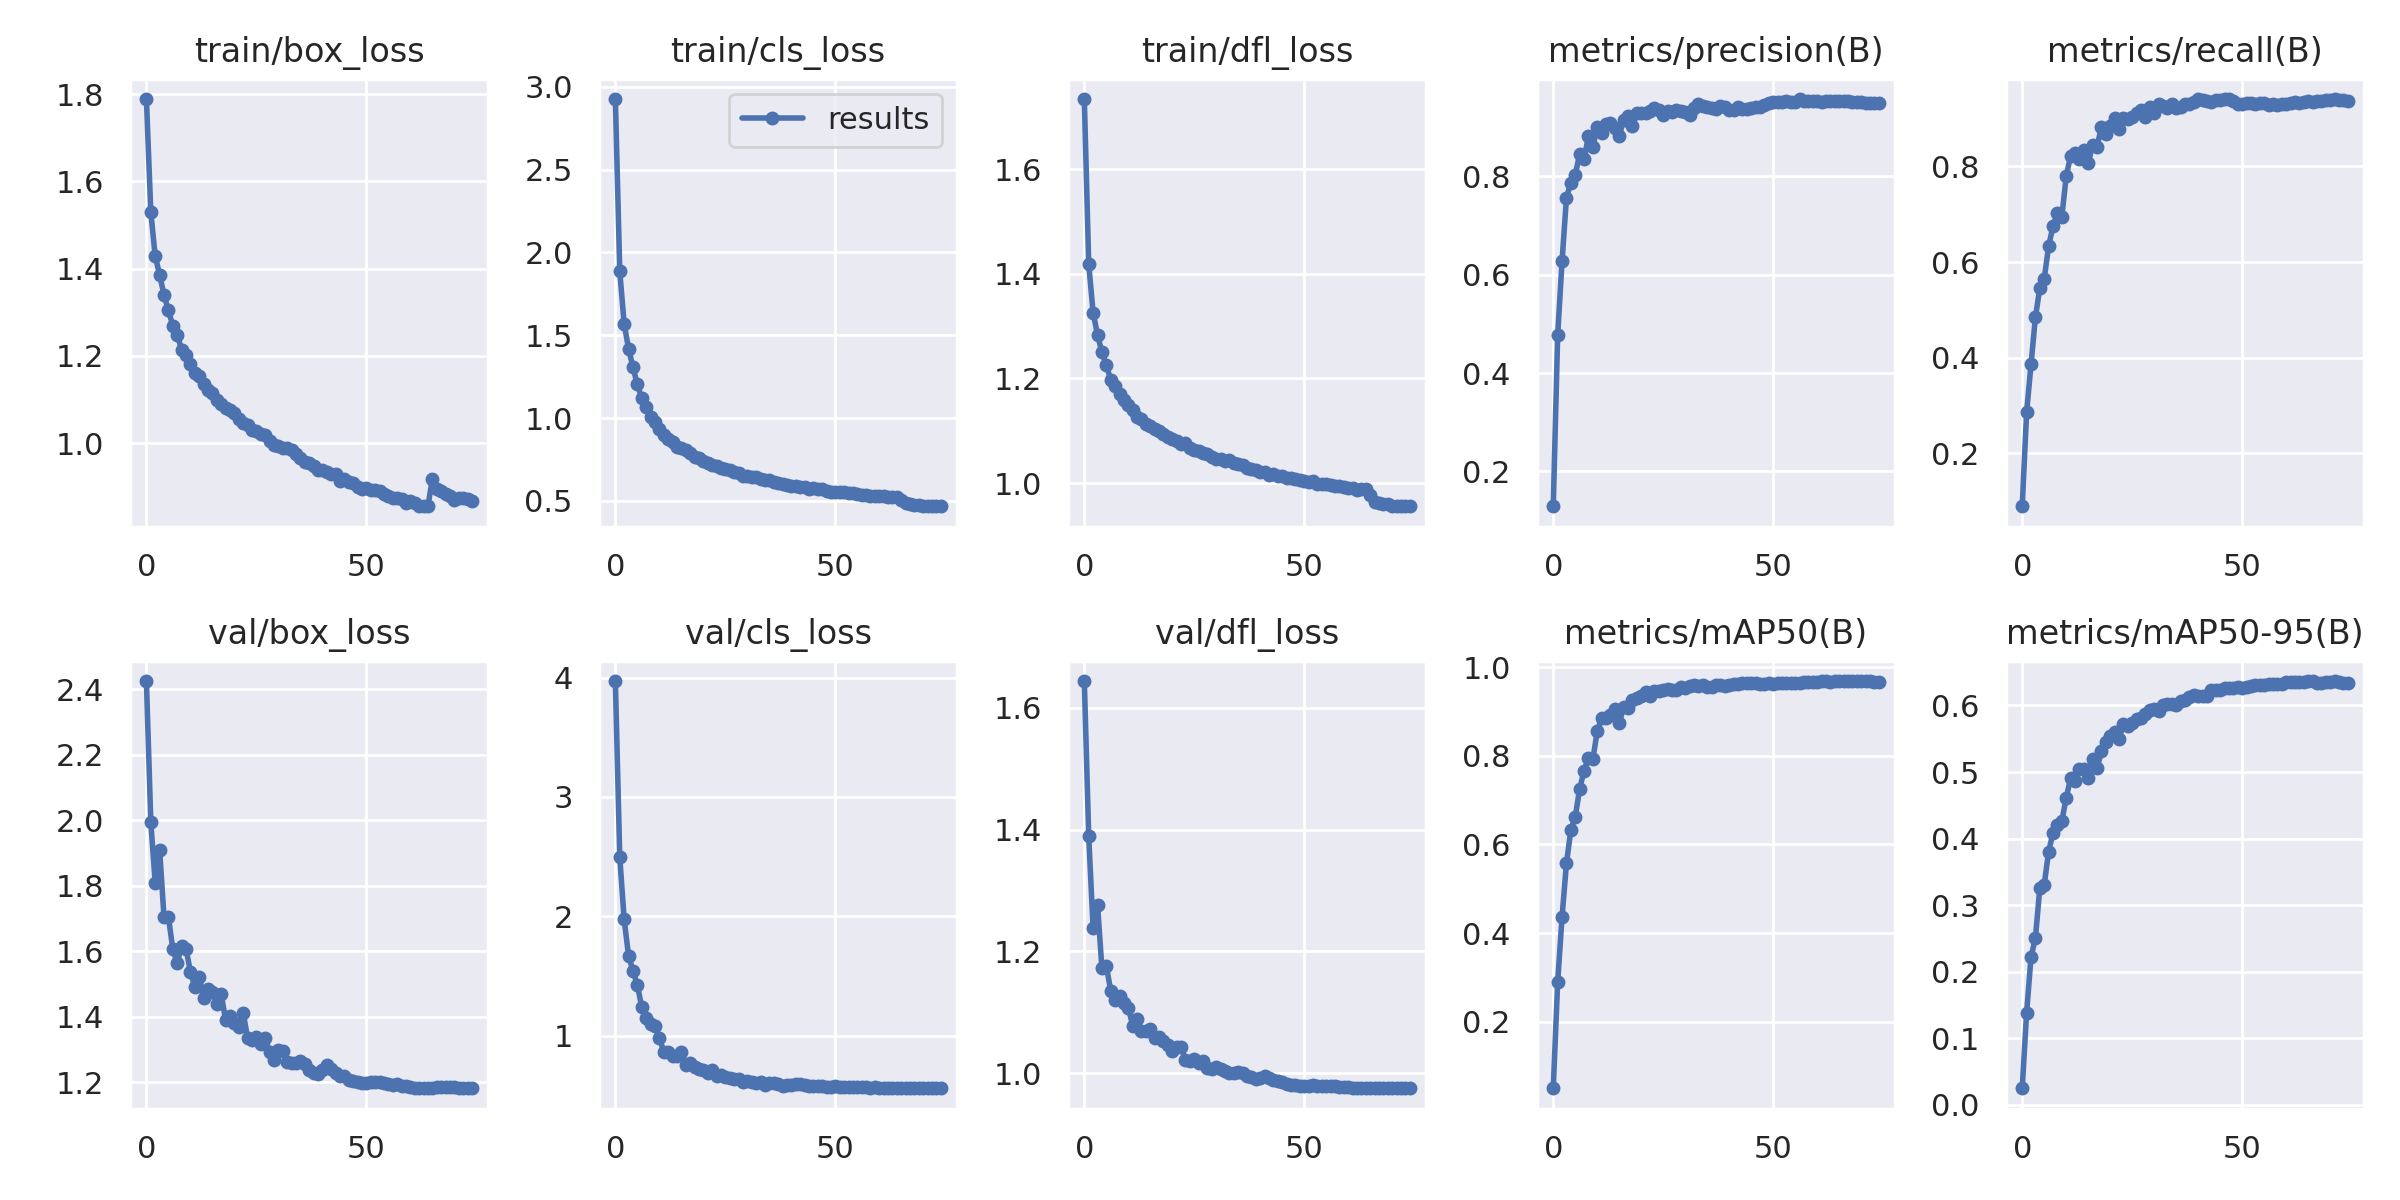

The table this chart was drawn from, first rows:
epoch, train/box_loss, train/cls_loss, train/dfl_loss, metrics/precision(B), metrics/recall(B), metrics/mAP50(B), metrics/mAP50-95(B), val/box_loss, val/cls_loss, val/dfl_loss, lr/pg0, lr/pg1, lr/pg2
0, 1.789, 2.927, 1.734, 0.1294, 0.0891, 0.04979, 0.02489, 2.425, 3.971, 1.644, 0.001357, 0.0009964, 0.0009964
1, 1.529, 1.885, 1.419, 0.477, 0.2855, 0.2891, 0.1383, 1.993, 2.494, 1.389, 0.0009996, 0.0009996, 0.0009996
2, 1.428, 1.568, 1.326, 0.6273, 0.3858, 0.4366, 0.2221, 1.809, 1.973, 1.238, 0.0009996, 0.0009996, 0.0009996
3, 1.386, 1.419, 1.283, 0.756, 0.4844, 0.5574, 0.2504, 1.91, 1.668, 1.277, 0.0009983, 0.0009983, 0.0009983
4, 1.339, 1.307, 1.25, 0.7868, 0.5458, 0.6321, 0.326, 1.704, 1.542, 1.173, 0.0009961, 0.0009961, 0.0009961
5, 1.304, 1.203, 1.225, 0.8029, 0.5649, 0.6627, 0.3303, 1.705, 1.424, 1.177, 0.0009931, 0.0009931, 0.0009931
6, 1.268, 1.121, 1.198, 0.8443, 0.6332, 0.7248, 0.3804, 1.606, 1.238, 1.135, 0.0009892, 0.0009892, 0.0009892
7, 1.248, 1.067, 1.186, 0.8342, 0.6748, 0.7661, 0.4086, 1.564, 1.146, 1.12, 0.0009844, 0.0009844, 0.0009844
8, 1.214, 1.006, 1.17, 0.8814, 0.7024, 0.7949, 0.4208, 1.615, 1.099, 1.127, 0.0009789, 0.0009789, 0.0009789
9, 1.202, 0.9737, 1.159, 0.8584, 0.6938, 0.7917, 0.4259, 1.608, 1.08, 1.116, 0.0009725, 0.0009725, 0.0009725
10, 1.181, 0.9346, 1.15, 0.9001, 0.7795, 0.856, 0.4613, 1.538, 0.978, 1.108, 0.0009652, 0.0009652, 0.0009652
11, 1.16, 0.8988, 1.139, 0.8879, 0.822, 0.8851, 0.4907, 1.49, 0.8656, 1.078, 0.0009572, 0.0009572, 0.0009572
12, 1.153, 0.8754, 1.127, 0.9057, 0.8278, 0.8852, 0.4869, 1.523, 0.8656, 1.089, 0.0009484, 0.0009484, 0.0009484
13, 1.134, 0.8562, 1.123, 0.9076, 0.8156, 0.8923, 0.5045, 1.456, 0.8268, 1.069, 0.0009388, 0.0009388, 0.0009388
14, 1.122, 0.8261, 1.113, 0.8984, 0.8339, 0.9046, 0.5045, 1.486, 0.8263, 1.069, 0.0009284, 0.0009284, 0.0009284
15, 1.114, 0.817, 1.109, 0.8816, 0.8071, 0.8727, 0.4915, 1.474, 0.8628, 1.073, 0.0009173, 0.0009173, 0.0009173
16, 1.1, 0.8049, 1.103, 0.9138, 0.844, 0.9102, 0.5193, 1.438, 0.7575, 1.057, 0.0009055, 0.0009055, 0.0009055
17, 1.09, 0.7858, 1.099, 0.9213, 0.8407, 0.9085, 0.5056, 1.469, 0.7673, 1.06, 0.0008929, 0.0008929, 0.0008929
18, 1.081, 0.7655, 1.094, 0.9011, 0.8824, 0.9264, 0.5312, 1.389, 0.7345, 1.053, 0.0008797, 0.0008797, 0.0008797
19, 1.075, 0.7556, 1.089, 0.9282, 0.8685, 0.9306, 0.5458, 1.403, 0.721, 1.046, 0.0008658, 0.0008658, 0.0008658
20, 1.068, 0.7423, 1.085, 0.9274, 0.8842, 0.935, 0.5539, 1.379, 0.711, 1.036, 0.0008513, 0.0008513, 0.0008513
21, 1.056, 0.7288, 1.08, 0.9279, 0.9015, 0.9429, 0.5597, 1.369, 0.6907, 1.042, 0.0008362, 0.0008362, 0.0008362
22, 1.047, 0.7158, 1.075, 0.9317, 0.8789, 0.9346, 0.5494, 1.411, 0.7137, 1.043, 0.0008205, 0.0008205, 0.0008205
23, 1.041, 0.7129, 1.076, 0.939, 0.9022, 0.9454, 0.5716, 1.336, 0.6607, 1.021, 0.0008043, 0.0008043, 0.0008043
24, 1.03, 0.6979, 1.067, 0.9335, 0.8993, 0.947, 0.5685, 1.329, 0.6679, 1.02, 0.0007875, 0.0007875, 0.0007875
25, 1.027, 0.6916, 1.064, 0.9242, 0.904, 0.9479, 0.573, 1.337, 0.6543, 1.023, 0.0007702, 0.0007702, 0.0007702
26, 1.02, 0.6848, 1.061, 0.9324, 0.9118, 0.951, 0.5803, 1.316, 0.6477, 1.017, 0.0007525, 0.0007525, 0.0007525
27, 1.019, 0.6767, 1.058, 0.929, 0.9173, 0.9479, 0.5805, 1.335, 0.6398, 1.019, 0.0007343, 0.0007343, 0.0007343
28, 1.006, 0.6665, 1.056, 0.9336, 0.904, 0.948, 0.5876, 1.292, 0.6348, 1.009, 0.0007158, 0.0007158, 0.0007158
29, 0.9948, 0.6519, 1.05, 0.932, 0.9243, 0.9558, 0.5929, 1.267, 0.6145, 1.007, 0.0006968, 0.0006968, 0.0006968
30, 0.9931, 0.6484, 1.046, 0.9304, 0.9118, 0.9532, 0.5945, 1.298, 0.6229, 1.01, 0.0006775, 0.0006775, 0.0006775
31, 0.9898, 0.6463, 1.046, 0.9245, 0.9317, 0.9566, 0.5914, 1.296, 0.6122, 1.007, 0.000658, 0.000658, 0.000658
32, 0.989, 0.6426, 1.042, 0.9391, 0.9273, 0.96, 0.6007, 1.262, 0.6058, 1.004, 0.0006381, 0.0006381, 0.0006381
33, 0.9841, 0.6332, 1.044, 0.9455, 0.923, 0.9573, 0.6027, 1.259, 0.6071, 0.9999, 0.000618, 0.000618, 0.000618
34, 0.975, 0.625, 1.039, 0.9422, 0.9302, 0.9599, 0.6025, 1.26, 0.5893, 1.001, 0.0005977, 0.0005977, 0.0005977
35, 0.9667, 0.6257, 1.037, 0.9397, 0.923, 0.9555, 0.6003, 1.264, 0.6026, 1.002, 0.0005773, 0.0005773, 0.0005773
36, 0.9574, 0.6148, 1.034, 0.9389, 0.9247, 0.9555, 0.6065, 1.257, 0.6037, 1.001, 0.0005567, 0.0005567, 0.0005567
37, 0.9544, 0.6084, 1.028, 0.9355, 0.9308, 0.9591, 0.6084, 1.239, 0.5938, 0.9961, 0.0005361, 0.0005361, 0.0005361
38, 0.9478, 0.6006, 1.027, 0.9414, 0.9306, 0.9589, 0.6128, 1.228, 0.5805, 0.9933, 0.0005154, 0.0005154, 0.0005154
39, 0.9379, 0.5982, 1.025, 0.94, 0.936, 0.9583, 0.6159, 1.225, 0.5848, 0.9905, 0.0004946, 0.0004946, 0.0004946
40, 0.9389, 0.5909, 1.021, 0.9346, 0.9412, 0.9587, 0.6138, 1.237, 0.5887, 0.9926, 0.0004739, 0.0004739, 0.0004739
41, 0.9327, 0.5884, 1.021, 0.9351, 0.9386, 0.9626, 0.6138, 1.251, 0.5932, 0.9956, 0.0004533, 0.0004533, 0.0004533
42, 0.928, 0.5811, 1.016, 0.9399, 0.9377, 0.9629, 0.6146, 1.24, 0.5936, 0.9918, 0.0004327, 0.0004327, 0.0004327
43, 0.929, 0.5804, 1.017, 0.9359, 0.9353, 0.9638, 0.6234, 1.227, 0.5832, 0.9887, 0.0004123, 0.0004123, 0.0004123
44, 0.9134, 0.57, 1.013, 0.937, 0.9398, 0.9644, 0.6238, 1.22, 0.5808, 0.9875, 0.000392, 0.000392, 0.000392
45, 0.9178, 0.5746, 1.014, 0.9386, 0.9396, 0.9635, 0.6239, 1.219, 0.5789, 0.9855, 0.0003719, 0.0003719, 0.0003719
46, 0.9102, 0.5705, 1.01, 0.94, 0.9412, 0.963, 0.6266, 1.208, 0.5768, 0.9825, 0.000352, 0.000352, 0.000352
47, 0.9075, 0.5687, 1.009, 0.9394, 0.9412, 0.9625, 0.6268, 1.204, 0.5755, 0.981, 0.0003325, 0.0003325, 0.0003325
48, 0.8998, 0.5589, 1.007, 0.9435, 0.9381, 0.9627, 0.6265, 1.202, 0.5731, 0.9803, 0.0003132, 0.0003132, 0.0003132
49, 0.8954, 0.5553, 1.005, 0.9482, 0.9317, 0.9632, 0.6284, 1.198, 0.5723, 0.979, 0.0002942, 0.0002942, 0.0002942
50, 0.8965, 0.5543, 1.004, 0.9506, 0.9316, 0.9624, 0.6265, 1.198, 0.5738, 0.9792, 0.0002757, 0.0002757, 0.0002757
51, 0.8932, 0.5519, 1.001, 0.9507, 0.9339, 0.9634, 0.6278, 1.2, 0.5707, 0.98, 0.0002575, 0.0002575, 0.0002575
52, 0.8914, 0.5534, 1.004, 0.9499, 0.9325, 0.9642, 0.6296, 1.201, 0.5692, 0.9801, 0.0002398, 0.0002398, 0.0002398
53, 0.8905, 0.5467, 0.9984, 0.9525, 0.9317, 0.9642, 0.631, 1.201, 0.5694, 0.9799, 0.0002225, 0.0002225, 0.0002225
54, 0.8839, 0.5442, 0.9982, 0.9498, 0.9332, 0.9638, 0.631, 1.198, 0.5715, 0.9796, 0.0002057, 0.0002057, 0.0002057
55, 0.8797, 0.5409, 0.9977, 0.9498, 0.9329, 0.9641, 0.6313, 1.194, 0.5696, 0.9791, 0.0001895, 0.0001895, 0.0001895
56, 0.8736, 0.5369, 0.9959, 0.9564, 0.9297, 0.965, 0.632, 1.193, 0.5672, 0.9788, 0.0001738, 0.0001738, 0.0001738
57, 0.8737, 0.5362, 0.9951, 0.9523, 0.9299, 0.9665, 0.6325, 1.193, 0.566, 0.9785, 0.0001587, 0.0001587, 0.0001587
58, 0.8713, 0.5318, 0.9937, 0.9527, 0.9291, 0.9653, 0.6322, 1.188, 0.5646, 0.9776, 0.0001442, 0.0001442, 0.0001442
59, 0.8638, 0.5283, 0.9918, 0.9526, 0.9317, 0.9661, 0.6323, 1.188, 0.5652, 0.9773, 0.0001303, 0.0001303, 0.0001303
... 15 more rows
